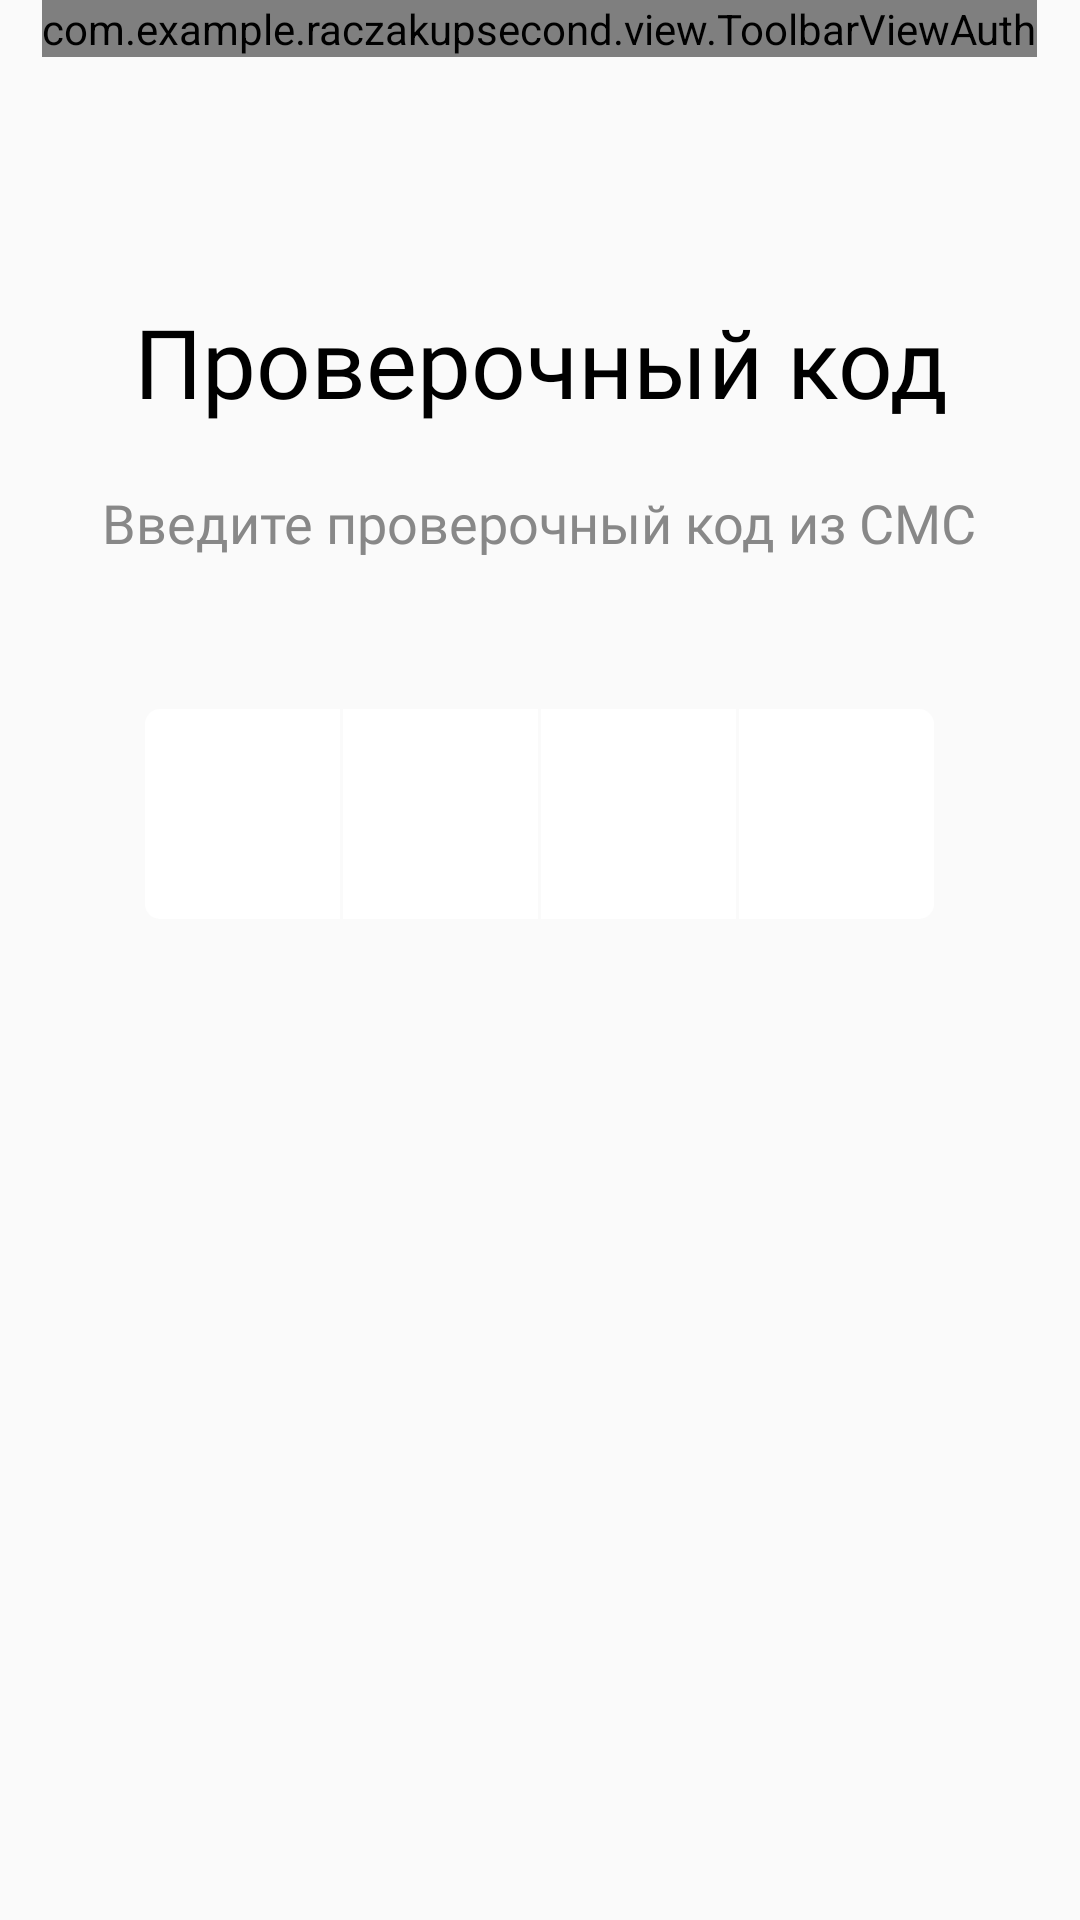

Android layout source for this screen:
<!-- AndroidManifest.xml: application theme Theme.RacZakupSecond -->
<!-- res/layout/fragment_check_code.xml -->
<?xml version="1.0" encoding="utf-8"?>
<LinearLayout xmlns:android="http://schemas.android.com/apk/res/android"
    xmlns:tools="http://schemas.android.com/tools"
    android:layout_width="match_parent"
    android:layout_height="match_parent"
    tools:context=".screens.auth.checkcode.CheckCodeFragment"
    android:orientation="vertical"
    android:gravity="center_horizontal">

    <com.example.raczakupsecond.view.ToolbarViewAuth
        android:id="@+id/toolbar_auth"
        android:layout_width="wrap_content"
        android:layout_height="wrap_content" />














    <TextView
        android:layout_marginTop="80dp"

        android:layout_width="wrap_content"
        android:layout_height="wrap_content"

        android:gravity="center"

        android:text="@string/frag_check_checkCode"
        android:fontFamily="@font/roboto_bold_italic"
        android:textSize="32sp"
        android:textColor="@color/black" />

    <TextView
        android:layout_marginTop="20dp"

        android:layout_width="wrap_content"
        android:layout_height="wrap_content"

        android:gravity="center"

        android:text="@string/frag_check_typeCheckCode"
        android:fontFamily="@font/roboto"
        android:textSize="18sp"
        android:textColor="@color/instructions_text"/>

    <LinearLayout
        android:layout_marginTop="50dp"

        android:layout_width="wrap_content"
        android:layout_height="70dp"
        android:orientation="horizontal">

        <EditText
            android:id="@+id/editText_codeNum_1"
            android:layout_height="match_parent"
            android:layout_width="65dp"

            android:background="@drawable/shape_checkcodefrag_edit_text_begin"

            android:gravity="center"
            android:maxLength="1"
            android:maxLines="1"
            android:textSize="20sp"
            android:textColor="@color/black"
            android:inputType="number"

            android:fontFamily="@font/roboto_bold_italic"

            android:importantForAutofill="no"/>

        <EditText
            android:layout_marginHorizontal="1dp"

            android:id="@+id/editText_codeNum_2"
            android:layout_height="match_parent"
            android:layout_width="65dp"

            android:background="@color/white"

            android:gravity="center"
            android:maxLength="1"
            android:maxLines="1"
            android:textSize="20sp"
            android:textColor="@color/black"
            android:inputType="number"

            android:fontFamily="@font/roboto_bold_italic"

            android:importantForAutofill="no"/>

        <EditText
            android:layout_marginEnd="1dp"

            android:id="@+id/editText_codeNum_3"
            android:layout_height="match_parent"
            android:layout_width="65dp"

            android:background="@color/white"

            android:gravity="center"
            android:maxLength="1"
            android:maxLines="1"
            android:textSize="20sp"
            android:textColor="@color/black"
            android:inputType="number"

            android:fontFamily="@font/roboto_bold_italic"

            android:importantForAutofill="no"/>

        <EditText
            android:id="@+id/editText_codeNum_4"
            android:layout_height="match_parent"
            android:layout_width="65dp"

            android:background="@drawable/shape_loginfrag_edit_phone_login"

            android:gravity="center"
            android:maxLength="1"
            android:maxLines="1"
            android:textSize="20sp"
            android:textColor="@color/black"
            android:inputType="number"

            android:fontFamily="@font/roboto_bold_italic"

            android:importantForAutofill="no"/>


    </LinearLayout>

</LinearLayout>
<!-- resources referenced by this layout -->
<resources>
  <color name="black">#FF000000</color>
  <color name="instructions_text">#888888</color>
  <color name="login_text">#393939</color>
  <color name="white">#FFFFFFFF</color>
  <!-- drawable shape_checkcodefrag_edit_text_begin (drawable) -->
  <?xml version="1.0" encoding="utf-8"?>
  <shape xmlns:android="http://schemas.android.com/apk/res/android"
      android:shape="rectangle">
  
      <solid android:color="@color/white"/>
      <corners
          android:topLeftRadius="5dp"
          android:bottomLeftRadius="5dp" />
  
  </shape>
  <!-- drawable shape_loginfrag_edit_phone_login (drawable) -->
  <?xml version="1.0" encoding="utf-8"?>
  <shape xmlns:android="http://schemas.android.com/apk/res/android"
      android:shape="rectangle">
  
      <solid android:color="@color/white"/>
      <corners
          android:topRightRadius="5dp"
          android:bottomRightRadius="5dp" />
  
  </shape>
  <string name="frag_check_checkCode">Проверочный код</string>
  <string name="frag_check_typeCheckCode">Введите проверочный код из СМС</string>
  <string name="toolbar_login">Вход</string>
  <style name="Theme.RacZakupSecond" parent="Base.Theme.AppCompat.Light.DarkActionBar">
          
          <item name="colorPrimary">@color/purple_500</item>
          <item name="colorPrimaryVariant">@color/purple_700</item>
          <item name="colorOnPrimary">@color/white</item>
          
          <item name="colorSecondary">@color/teal_200</item>
          <item name="colorSecondaryVariant">@color/teal_700</item>
          <item name="colorOnSecondary">@color/black</item>
          
          <item name="android:statusBarColor">?attr/colorPrimaryVariant</item>
          
          <item name="windowActionBar">false</item>
          <item name="windowNoTitle">true</item>
      </style>
  <color name="purple_500">#FF6200EE</color>
  <color name="purple_700">#FF3700B3</color>
  <color name="teal_200">#FF03DAC5</color>
  <color name="teal_700">#FF018786</color>
</resources>
